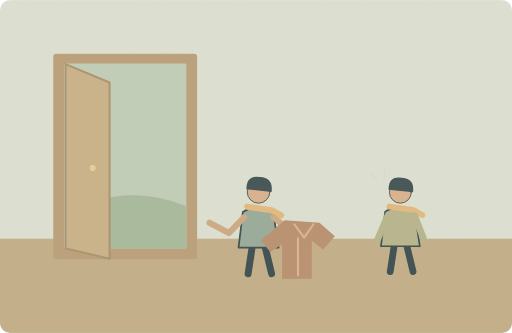
t = 0.00 s
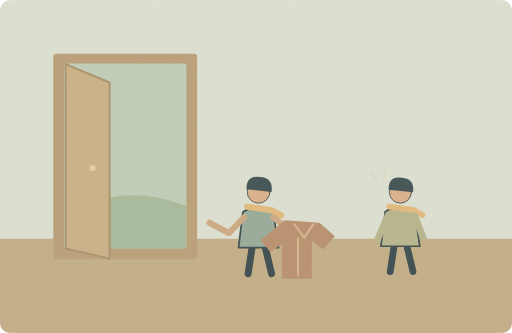
t = 1.25 s
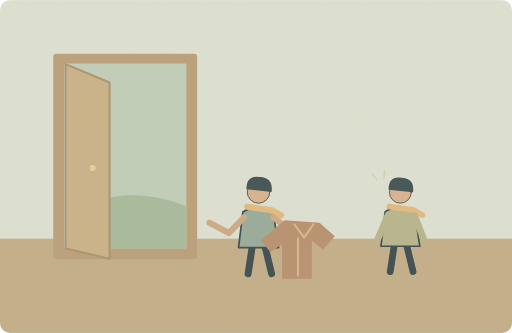
t = 3.75 s
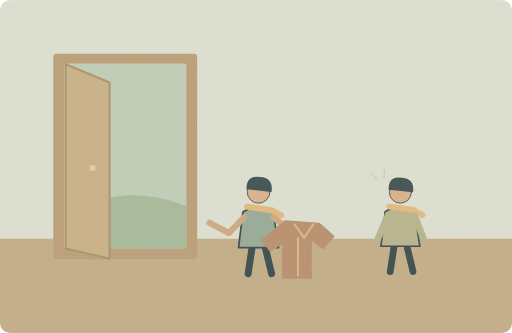
t = 5.00 s
t = 6.25 s: frame unchanged from t = 3.75 s, image omitted
t = 8.75 s: frame unchanged from t = 1.25 s, image omitted

The animated SVG that drew these frames (rendered in a browser with its animation timeline set to each time). Animation: 1 SMIL element (animate=1); one cycle of 10.00 s, repeats indefinitely.

<svg xmlns="http://www.w3.org/2000/svg" width="1000" height="650" viewBox="0 0 1000 650" role="img" aria-labelledby="title desc"><title id="title">单词小故事</title><desc id="desc">Please bring a warm coat when you visit.</desc><metadata>{"wordId": "bring", "dailyExample": "Please bring a warm coat when you visit.", "source": "https://github.com/go1app/word-atlas/blob/main/public/atlas/entries/3.json", "attribution": "Word Atlas contributors — CC BY 4.0", "license": "https://creativecommons.org/licenses/by/4.0/", "changes": "New original vector animation interpreting the daily example.", "durationSeconds": 10}</metadata><defs><clipPath id="frame"><rect width="1000" height="650" rx="20"/></clipPath><filter id="paper"><feTurbulence type="fractalNoise" baseFrequency=".74" numOctaves="3" stitchTiles="stitch"/><feColorMatrix type="saturate" values="0"/><feComponentTransfer><feFuncA type="linear" slope=".065"/></feComponentTransfer><feBlend in="SourceGraphic" mode="soft-light"/></filter><filter id="glow" x="-100%" y="-100%" width="300%" height="300%"><feGaussianBlur stdDeviation="8"/></filter></defs><g clip-path="url(#frame)"><rect x="0" y="0" width="1000" height="650" rx="0" fill="#dce4d7" /><rect x="0" y="466" width="1000" height="184" rx="0" fill="#c0ac88" /><rect x="104" y="105" width="281" height="401" rx="6" fill="#b69d76" /><rect x="125" y="124" width="239" height="361" rx="3" fill="#bdcebb" /><path d="M127 417Q244 354 363 402V485H127Z" fill="#a2b89b" stroke="none" stroke-width="2" stroke-linecap="round" stroke-linejoin="round" /><path d="M128 125L214 161V505L128 485Z" fill="#c8af86" stroke="#a58f69" stroke-width="4" stroke-linecap="round" stroke-linejoin="round" /><circle cx="181" cy="328" r="6" fill="#e5cf9b" /><g transform="translate(505 429) scale(1.7)" stroke="#2c4148" stroke-linecap="round" stroke-linejoin="round"><path d="M-7 29L-12 62M7 29L15 62" fill="none" stroke="#2c4148" stroke-width="8" stroke-linecap="round" stroke-linejoin="round" /><path d="M-18 -9Q0 -20 17 -8L23 32H-23Z" fill="#92a89a" stroke="#2c4148" stroke-width="2" stroke-linecap="round" stroke-linejoin="round" /><circle cx="0" cy="-32" r="13" fill="#d9af8c" /><path d="M-14 -35Q-14 -52 2 -49Q17 -48 15 -32Z" fill="#32474e" stroke="none" stroke-width="2" stroke-linecap="round" stroke-linejoin="round" /><path d="M-13 -15L15 -11 26 -5" fill="none" stroke="#e1b97b" stroke-width="7" stroke-linecap="round" stroke-linejoin="round" /></g><path d="M477 424L447 455 409 435M534 424L574 457 614 451" fill="none" stroke="#cba782" stroke-width="12" stroke-linecap="round" stroke-linejoin="round" /><path d="M556 430L624 435 654 461 631 487 609 470V544H551V477L528 492 509 469Z" fill="#b58b6c" stroke="none" stroke-width="2" stroke-linecap="round" stroke-linejoin="round" /><path d="M575 438L594 464 612 438M582 465V538" fill="none" stroke="#d6b58c" stroke-width="4" stroke-linecap="round" stroke-linejoin="round" /><g transform="translate(782 428) scale(1.65)" stroke="#2c4148" stroke-linecap="round" stroke-linejoin="round"><path d="M-7 29L-12 62M7 29L15 62" fill="none" stroke="#2c4148" stroke-width="8" stroke-linecap="round" stroke-linejoin="round" /><path d="M-18 -9Q0 -20 17 -8L23 32H-23Z" fill="#b4b48c" stroke="#2c4148" stroke-width="2" stroke-linecap="round" stroke-linejoin="round" /><circle cx="0" cy="-32" r="13" fill="#d9af8c" /><path d="M-14 -35Q-14 -52 2 -49Q17 -48 15 -32Z" fill="#32474e" stroke="none" stroke-width="2" stroke-linecap="round" stroke-linejoin="round" /><path d="M-13 -15L15 -11 26 -5" fill="none" stroke="#e1b97b" stroke-width="7" stroke-linecap="round" stroke-linejoin="round" /><path d="M-15 -4L-27 24M17 -4L27 22" fill="none" stroke="#b4b48c" stroke-width="8" stroke-linecap="round" stroke-linejoin="round" /></g><g><animate attributeName="opacity" values=".2;.65;.2" keyTimes="0;.5;1" dur="10s" repeatCount="indefinite"/><path d="M736 351l-10 -12M750 348l1 -16" fill="none" stroke="#d3c28f" stroke-width="3" stroke-linecap="round" stroke-linejoin="round" /></g><rect width="1000" height="650" fill="#ddc8a0" opacity=".14" filter="url(#paper)" pointer-events="none"/></g></svg>
